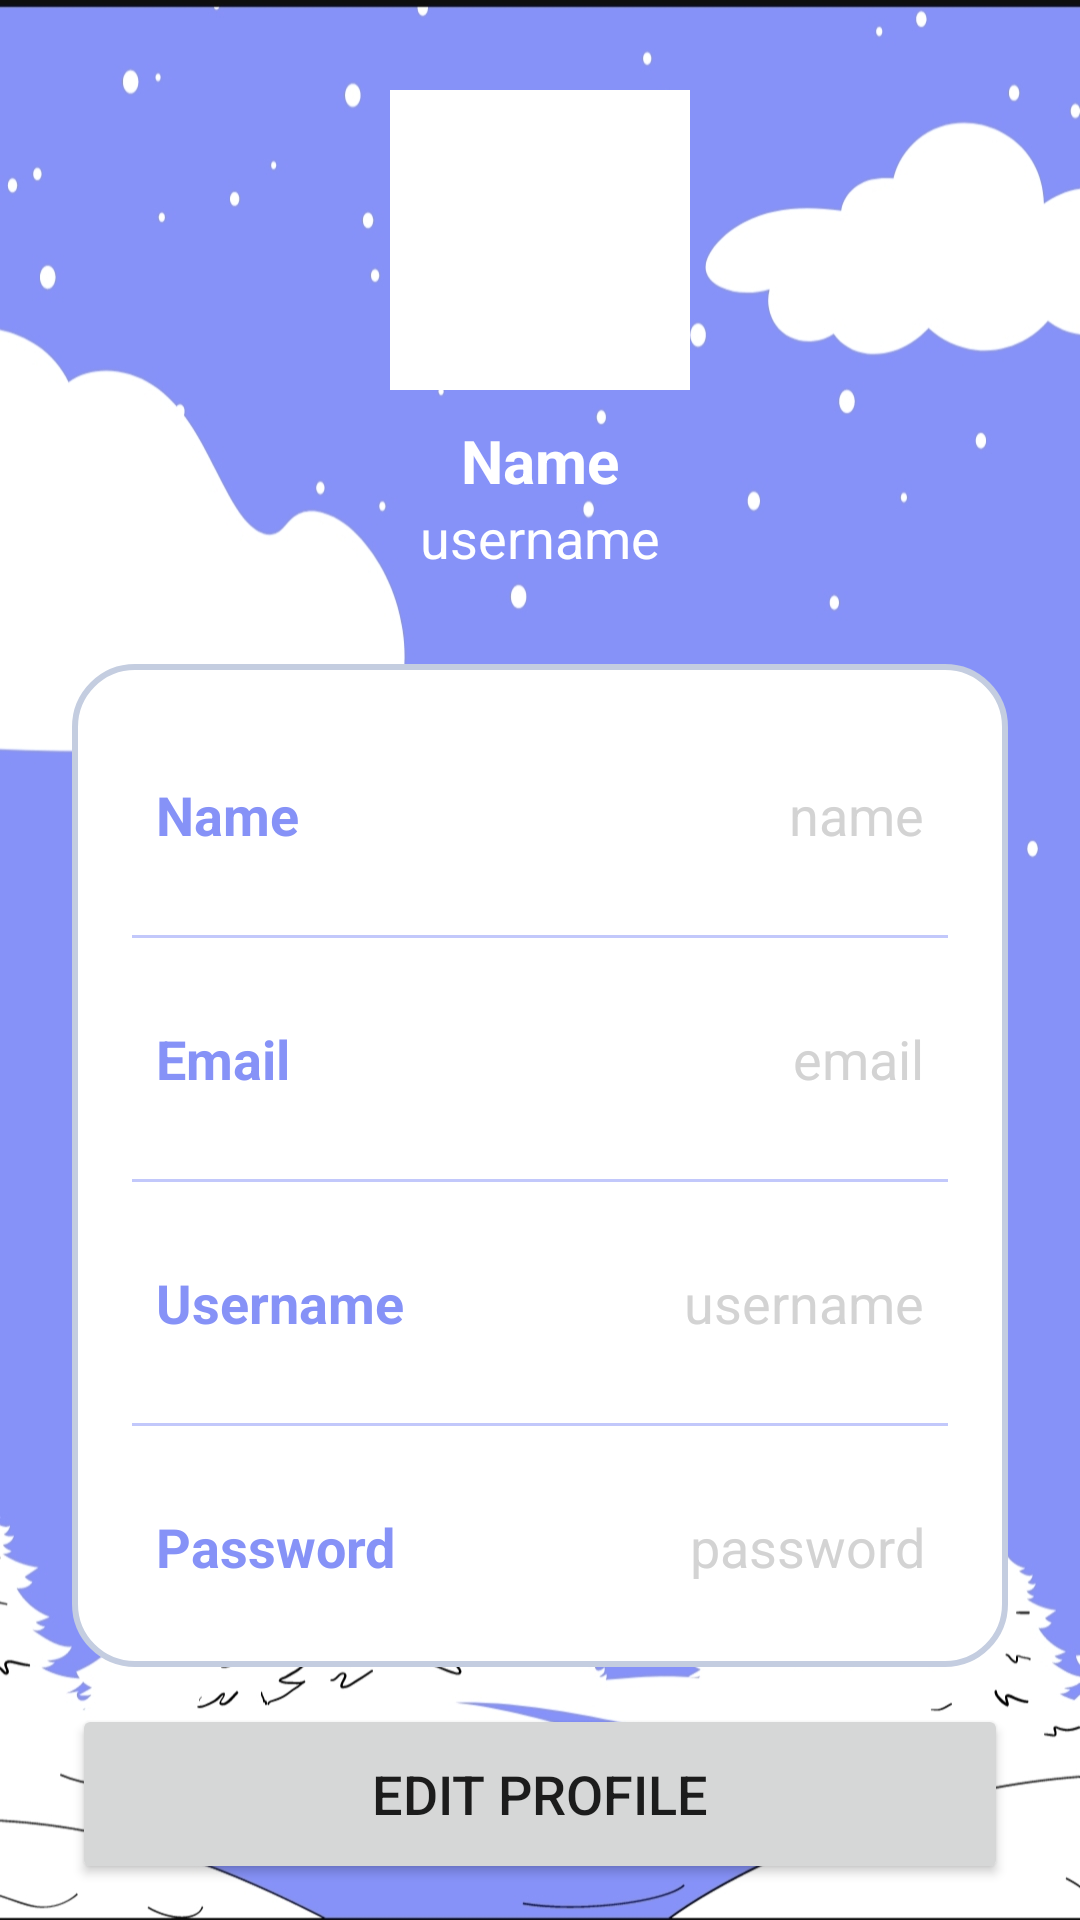

Write the Android layout XML for this screen, with the resource values it uses.
<!-- AndroidManifest.xml: application theme Theme.WoSafe -->
<!-- res/layout/activity_profile.xml -->
<?xml version="1.0" encoding="utf-8"?>
<androidx.constraintlayout.widget.ConstraintLayout
    xmlns:android="http://schemas.android.com/apk/res/android"
    xmlns:app="http://schemas.android.com/apk/res-auto"
    xmlns:tools="http://schemas.android.com/tools"
    android:layout_width="match_parent"
    android:layout_height="match_parent"
    android:background="@drawable/signup"
    tools:context=".ProfileActivity">

    <ImageView
        android:layout_width="100dp"
        android:layout_height="100dp"
        android:id="@+id/profileImg"
        android:layout_marginTop="30dp"
        android:src="@color/white"
        app:layout_constraintEnd_toEndOf="parent"
        app:layout_constraintStart_toStartOf="parent"
        app:layout_constraintTop_toTopOf="parent"/>

    <TextView
        android:layout_width="wrap_content"
        android:layout_height="wrap_content"
        android:id="@+id/titleName"
        android:layout_marginTop="10dp"
        android:text="Name"
        android:textColor="@color/white"
        android:textSize="20sp"
        android:textStyle="bold"
        app:layout_constraintEnd_toEndOf="@id/profileImg"
        app:layout_constraintStart_toStartOf="@id/profileImg"
        app:layout_constraintTop_toBottomOf="@id/profileImg"/>

    <TextView
        android:layout_width="wrap_content"
        android:layout_height="wrap_content"
        android:id="@+id/titleUsername"
        android:text="username"
        android:textColor="@color/white"
        android:textSize="18sp"
        app:layout_constraintEnd_toEndOf="@id/titleName"
        app:layout_constraintStart_toStartOf="@id/titleName"
        app:layout_constraintTop_toBottomOf="@id/titleName"/>

    <LinearLayout
        android:layout_width="match_parent"
        android:layout_height="wrap_content"
        android:id="@+id/linearLayout"
        android:orientation="vertical"
        android:padding="10dp"
        android:background="@drawable/shape_white"
        android:layout_marginStart="24dp"
        android:layout_marginEnd="24dp"
        android:layout_marginTop="30dp"
        app:layout_constraintEnd_toEndOf="parent"
        app:layout_constraintStart_toStartOf="parent"
        app:layout_constraintTop_toBottomOf="@id/titleUsername">

        <LinearLayout
            android:layout_width="match_parent"
            android:layout_height="match_parent"
            android:padding="8dp"
            android:layout_marginLeft="10dp"
            android:layout_marginRight="10dp"
            android:layout_marginBottom="10dp"
            android:layout_marginTop="20dp"
            android:orientation="horizontal">

            <TextView
                android:layout_width="wrap_content"
                android:layout_height="wrap_content"
                android:id="@+id/name"
                android:layout_weight="1"
                android:text="Name"
                android:textStyle="bold"
                android:textColor="@color/lavender"
                android:textSize="18sp"/>

            <TextView
                android:layout_width="wrap_content"
                android:layout_height="wrap_content"
                android:id="@+id/profileName"
                android:text="name"
                android:layout_weight="1"
                android:textAlignment="viewEnd"
                android:textColor="@color/grey"
                android:textSize="18sp"/>

        </LinearLayout>

        <androidx.appcompat.widget.AppCompatImageView
            android:layout_width="match_parent"
            android:layout_height="1dp"
            android:layout_margin="10dp"
            android:alpha="0.5"
            android:background="@color/lavender"/>

        <LinearLayout
            android:layout_width="match_parent"
            android:layout_height="match_parent"
            android:layout_margin="10dp"
            android:padding="8dp"
            android:orientation="horizontal">

            <TextView
                android:layout_width="wrap_content"
                android:layout_height="wrap_content"
                android:id="@+id/email"
                android:layout_weight="1"
                android:text="Email"
                android:textStyle="bold"
                android:textColor="@color/lavender"
                android:textSize="18sp"/>

            <TextView
                android:layout_width="wrap_content"
                android:layout_height="wrap_content"
                android:id="@+id/profileEmail"
                android:text="email"
                android:layout_weight="1"
                android:textAlignment="viewEnd"
                android:textColor="@color/grey"
                android:textSize="18sp"/>

        </LinearLayout>

        <androidx.appcompat.widget.AppCompatImageView
            android:layout_width="match_parent"
            android:layout_height="1dp"
            android:layout_margin="10dp"
            android:alpha="0.5"
            android:background="@color/lavender"/>

        <LinearLayout
            android:layout_width="match_parent"
            android:layout_height="match_parent"
            android:layout_margin="10dp"
            android:padding="8dp"
            android:orientation="horizontal">

            <TextView
                android:layout_width="wrap_content"
                android:layout_height="wrap_content"
                android:id="@+id/username"
                android:layout_weight="1"
                android:text="Username"
                android:textStyle="bold"
                android:textColor="@color/lavender"
                android:textSize="18sp"/>

            <TextView
                android:layout_width="wrap_content"
                android:layout_height="wrap_content"
                android:id="@+id/profileUsername"
                android:text="username"
                android:layout_weight="1"
                android:textAlignment="viewEnd"
                android:textColor="@color/grey"
                android:textSize="18sp"/>

        </LinearLayout>

        <androidx.appcompat.widget.AppCompatImageView
            android:layout_width="match_parent"
            android:layout_height="1dp"
            android:layout_margin="10dp"
            android:alpha="0.5"
            android:background="@color/lavender"/>

        <LinearLayout
            android:layout_width="match_parent"
            android:layout_height="match_parent"
            android:layout_margin="10dp"
            android:padding="8dp"
            android:orientation="horizontal">

            <TextView
                android:layout_width="wrap_content"
                android:layout_height="wrap_content"
                android:id="@+id/password"
                android:layout_weight="1"
                android:text="Password"
                android:textStyle="bold"
                android:textColor="@color/lavender"
                android:textSize="18sp"/>

            <TextView
                android:layout_width="wrap_content"
                android:layout_height="wrap_content"
                android:id="@+id/profilePassword"
                android:text="password"
                android:layout_weight="1"
                android:textAlignment="viewEnd"
                android:textColor="@color/grey"
                android:textSize="18sp"/>

        </LinearLayout>

    </LinearLayout>

    <Button
        android:layout_width="0dp"
        android:layout_height="60dp"
        android:id="@+id/editButton"
        android:gravity="center"
        android:text="Edit Profile"
        android:textSize="18sp"
        app:cornerRadius = "20dp"
        app:layout_constraintBottom_toBottomOf="parent"
        app:layout_constraintEnd_toEndOf="@id/linearLayout"
        app:layout_constraintStart_toStartOf="@id/linearLayout"
        app:layout_constraintTop_toBottomOf="@id/linearLayout"/>

</androidx.constraintlayout.widget.ConstraintLayout>
<!-- resources referenced by this layout -->
<resources>
  <color name="grey">#D3D3D3</color>
  <color name="lavender">#8692f7</color>
  <color name="white">#FFFFFFFF</color>
  <!-- drawable shape_white (drawable) -->
  <shape
          xmlns:android="http://schemas.android.com/apk/res/android"
          android:shape="rectangle"   >
  
          <solid
              android:color="#FFFFFF" >
          </solid>
  
          <stroke
              android:width="2dp"
              android:color="#C4CDE0" >
          </stroke>
  
          <padding
              android:left="5dp"
              android:top="5dp"
              android:right="5dp"
              android:bottom="5dp"    >
          </padding>
  
          <corners
              android:radius="20dp"   >
          </corners>
  
  </shape>
  <!-- drawable signup: png bitmap (drawable, 211690 bytes) -->
  <style name="Theme.WoSafe" parent="Base.Theme.WoSafe" />
  <style name="Base.Theme.WoSafe" parent="Theme.MaterialComponents.DayNight.NoActionBar">
          
          <item name="colorPrimary">@color/bgmain</item>
          <item name="colorPrimaryVariant">@color/bgmain</item>
          <item name="colorOnPrimary">@color/white</item>
          <item name="android:windowFullscreen">true</item>
  
          
          <item name="android:statusBarColor">@color/bgmain</item> 
          
          <item name="android:navigationBarColor">@color/bgmain</item>
      </style>
  <color name="bgmain">#FF3974</color>
</resources>
